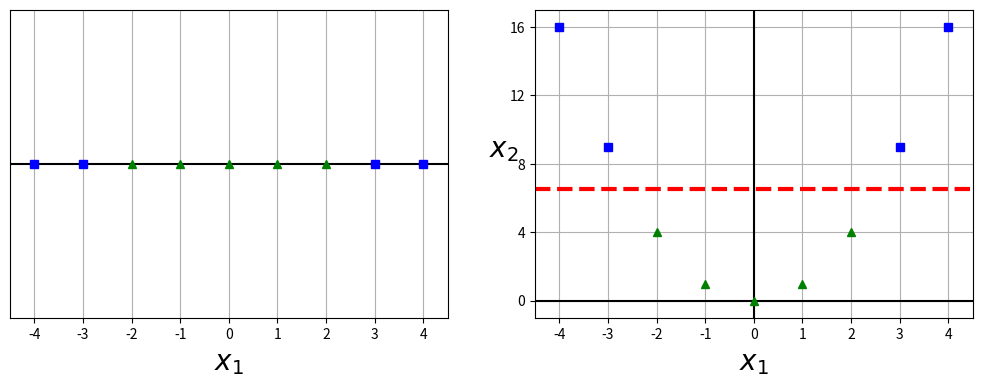

Source code (Python):
#多项式升维
import numpy as np
import  matplotlib.pyplot as plt
X1D = np.linspace(-4, 4, 9).reshape(-1, 1)
X2D = np.c_[X1D, X1D**2]
y = np.array([0, 0, 1, 1, 1, 1, 1, 0, 0])

plt.figure(figsize=(11, 4))


plt.subplot(1,2,1)
plt.grid(True, which='both')
plt.axhline(y=0, color='k')
plt.plot(X1D[:, 0][y==0], np.zeros(4), "bs")
plt.plot(X1D[:, 0][y==1], np.zeros(5), "g^")
plt.gca().get_yaxis().set_ticks([])
plt.xlabel(r"$x_1$", fontsize=20)
plt.axis([-4.5, 4.5, -0.2, 0.2])


plt.subplot(1,2,2)
plt.grid(True, which='both')
plt.axhline(y=0, color='k')
plt.axvline(x=0, color='k')
plt.plot(X2D[:, 0][y==0], X2D[:, 1][y==0], "bs")
plt.plot(X2D[:, 0][y==1], X2D[:, 1][y==1], "g^")
plt.xlabel(r"$x_1$", fontsize=20)
plt.ylabel(r"$x_2$", fontsize=20, rotation=0)
plt.gca().get_yaxis().set_ticks([0, 4, 8, 12, 16])
plt.plot([-4.5, 4.5], [6.5, 6.5], "r--", linewidth=3)
plt.axis([-4.5, 4.5, -1, 17])

plt.subplots_adjust(right=1)
plt.show()